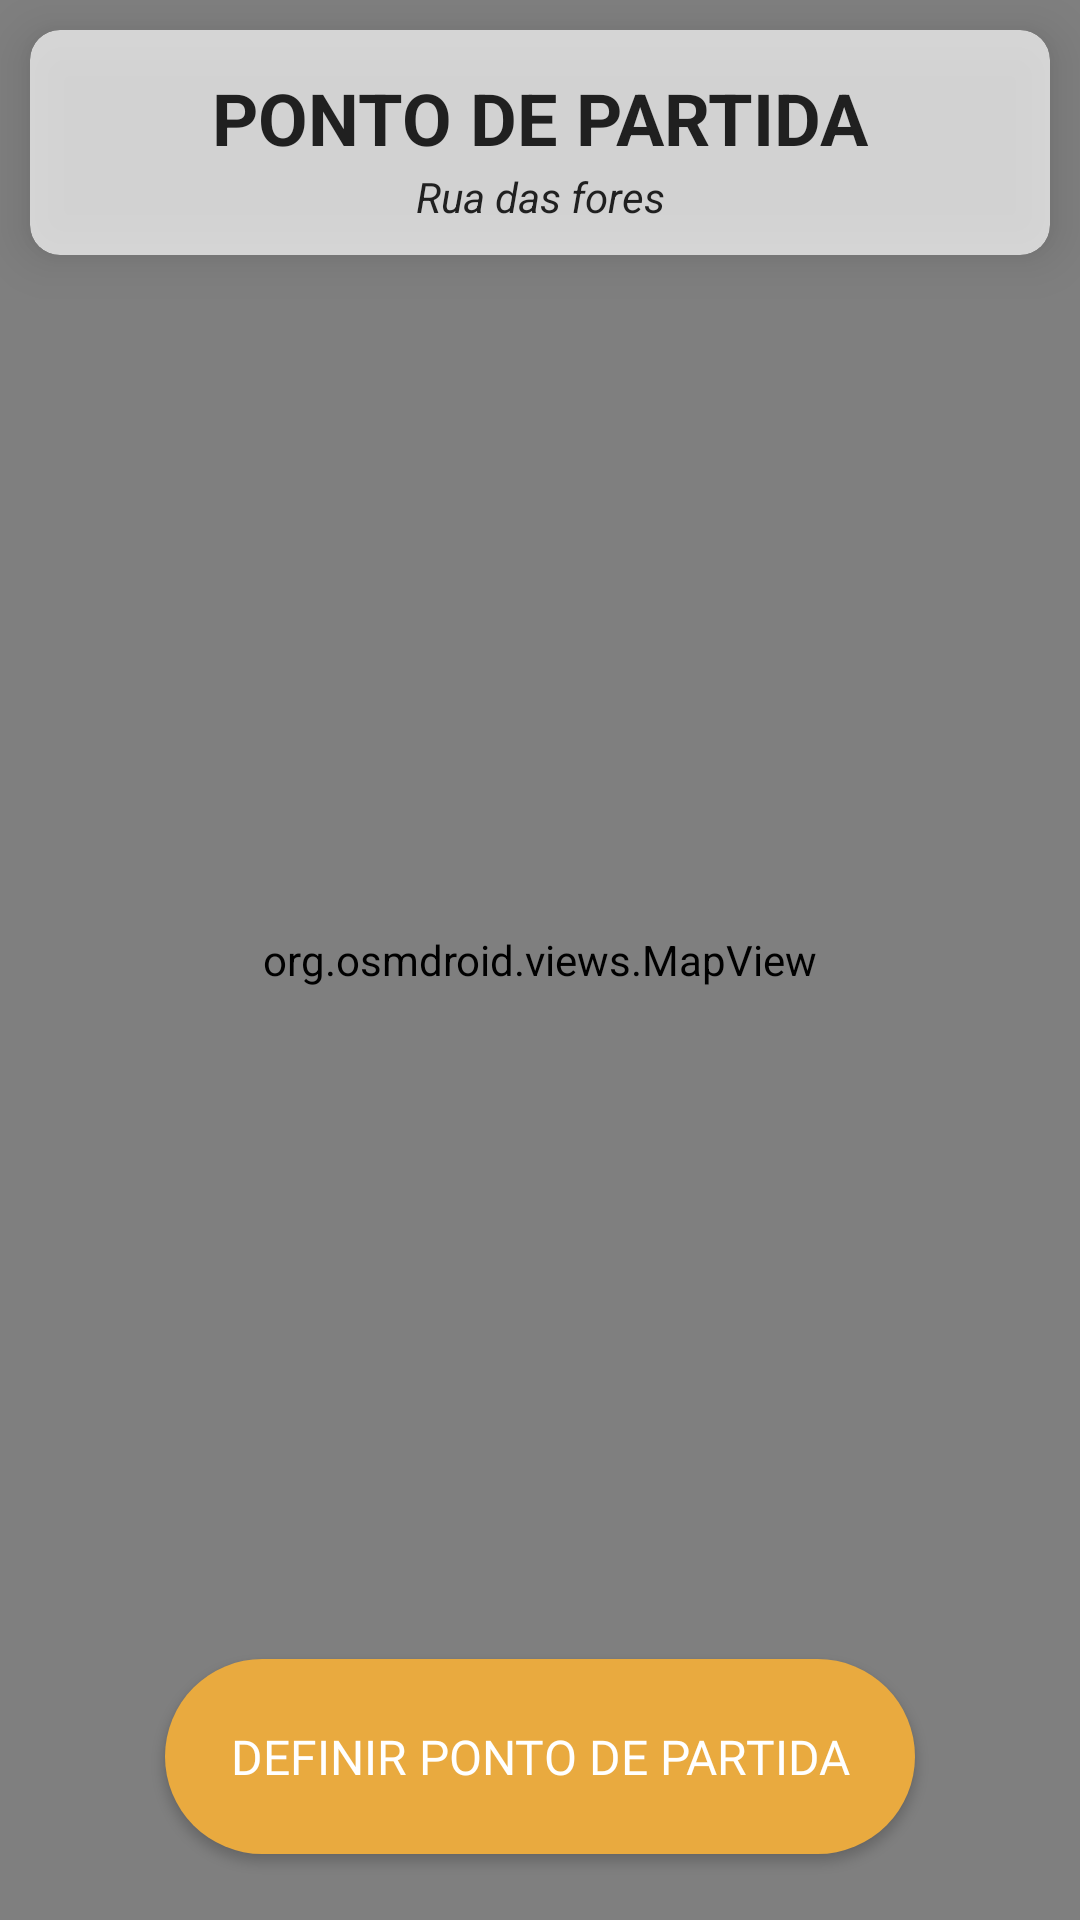

Reconstruct the res/layout file that produces this screen, plus the resources it refers to.
<!-- AndroidManifest.xml: application theme Theme.UCityVenture -->
<!-- res/layout/fragment_maps.xml -->
<?xml version="1.0" encoding="utf-8"?>
<FrameLayout xmlns:android="http://schemas.android.com/apk/res/android"
    android:layout_width="match_parent"
    android:layout_height="match_parent"
    xmlns:map="http://schemas.android.com/apk/res-auto"
    xmlns:tools="http://schemas.android.com/tools"
    xmlns:app="http://schemas.android.com/apk/res-auto"
    android:orientation="vertical"
    android:requestLegacyExternalStorage="true"
    tools:context=".MapsFragment">

    <org.osmdroid.views.MapView android:id="@+id/map"
        android:layout_width="fill_parent"
        android:layout_height="fill_parent" />

    <Button
        android:id="@+id/setPosButton"
        android:layout_width="250dp"
        android:layout_height="65dp"
        android:gravity="center"
        android:layout_gravity="center|bottom"
        android:layout_marginTop="5dp"
        android:layout_marginBottom="22dp"
        android:background="@drawable/rounded_edges_button"
        android:fontFamily="@font/ubuntu_medium"
        android:onClick="returnPos"
        android:text="@string/map_create_button"
        android:textColor="@color/white"
        android:textSize="16dp"
        app:backgroundTint="@color/mainOrange" />

    <androidx.cardview.widget.CardView
        android:id="@+id/eventCard"
        android:layout_width="match_parent"
        android:layout_height="wrap_content"
        android:layout_margin="10dp"
        app:cardCornerRadius="10dp"
        android:alpha="0.7"
        app:cardElevation="10dp">

        <RelativeLayout
            android:layout_width="match_parent"
            android:layout_height="wrap_content"
            android:padding="10dp" >

            <TextView
                android:id="@+id/mainTitle"
                android:alpha="1"
                android:layout_width="wrap_content"
                android:layout_height="wrap_content"
                android:layout_alignParentStart="true"
                android:layout_alignParentTop="true"
                android:layout_alignParentEnd="true"
                android:layout_marginStart="30dp"
                android:layout_marginTop="3dp"
                android:layout_marginEnd="30dp"
                android:gravity="center"
                android:text="@string/ponto_de_partida"
                android:textColor="@android:color/black"
                android:textSize="24dp"
                android:singleLine="true"
                android:textStyle="bold" />

            <TextView
                android:id="@+id/subTitle"
                android:layout_width="wrap_content"
                android:layout_height="wrap_content"
                android:layout_alignParentStart="true"
                android:layout_alignParentEnd="true"

                android:layout_marginStart="30dp"
                android:layout_marginTop="36dp"
                android:layout_marginEnd="30dp"
                android:alpha="1"
                android:text="@string/street_name"
                android:textAlignment="center"
                android:textColor="@android:color/black"
                android:textSize="14dp"
                android:textStyle="italic"
                app:layout_constraintTop_toBottomOf="@+id/mainTitle" />

        </RelativeLayout>

    </androidx.cardview.widget.CardView>

</FrameLayout>
<!-- resources referenced by this layout -->
<resources>
  <color name="mainOrange">#e9aa3f</color>
  <color name="white">#FFFFFFFF</color>
  <!-- drawable rounded_edges_button (drawable) -->
  <?xml version="1.0" encoding="utf-8"?>
  
  <selector xmlns:android="http://schemas.android.com/apk/res/android">
      <item android:state_enabled="true">
          <shape android:shape="rectangle">
  
              <corners android:radius="100dp"/>
              <stroke android:color="@android:color/darker_gray" android:width="0dp"/>
              <gradient
                  android:startColor="#f7781d"
                  android:endColor="#f99853"
                  android:angle="0" />
  
          </shape>
      </item>
  </selector>
  <string name="map_create_button">Definir ponto de partida</string>
  <string name="ponto_de_partida">PONTO DE PARTIDA</string>
  <string name="street_name">Rua das fores</string>
  <style name="Theme.UCityVenture" parent="Base.Theme.UCityVenture" />
  <style name="Base.Theme.UCityVenture" parent="Theme.Material3.DayNight.NoActionBar">
          
          <item name="android:colorPrimaryDark">@color/mainOrange</item>
      </style>
</resources>
